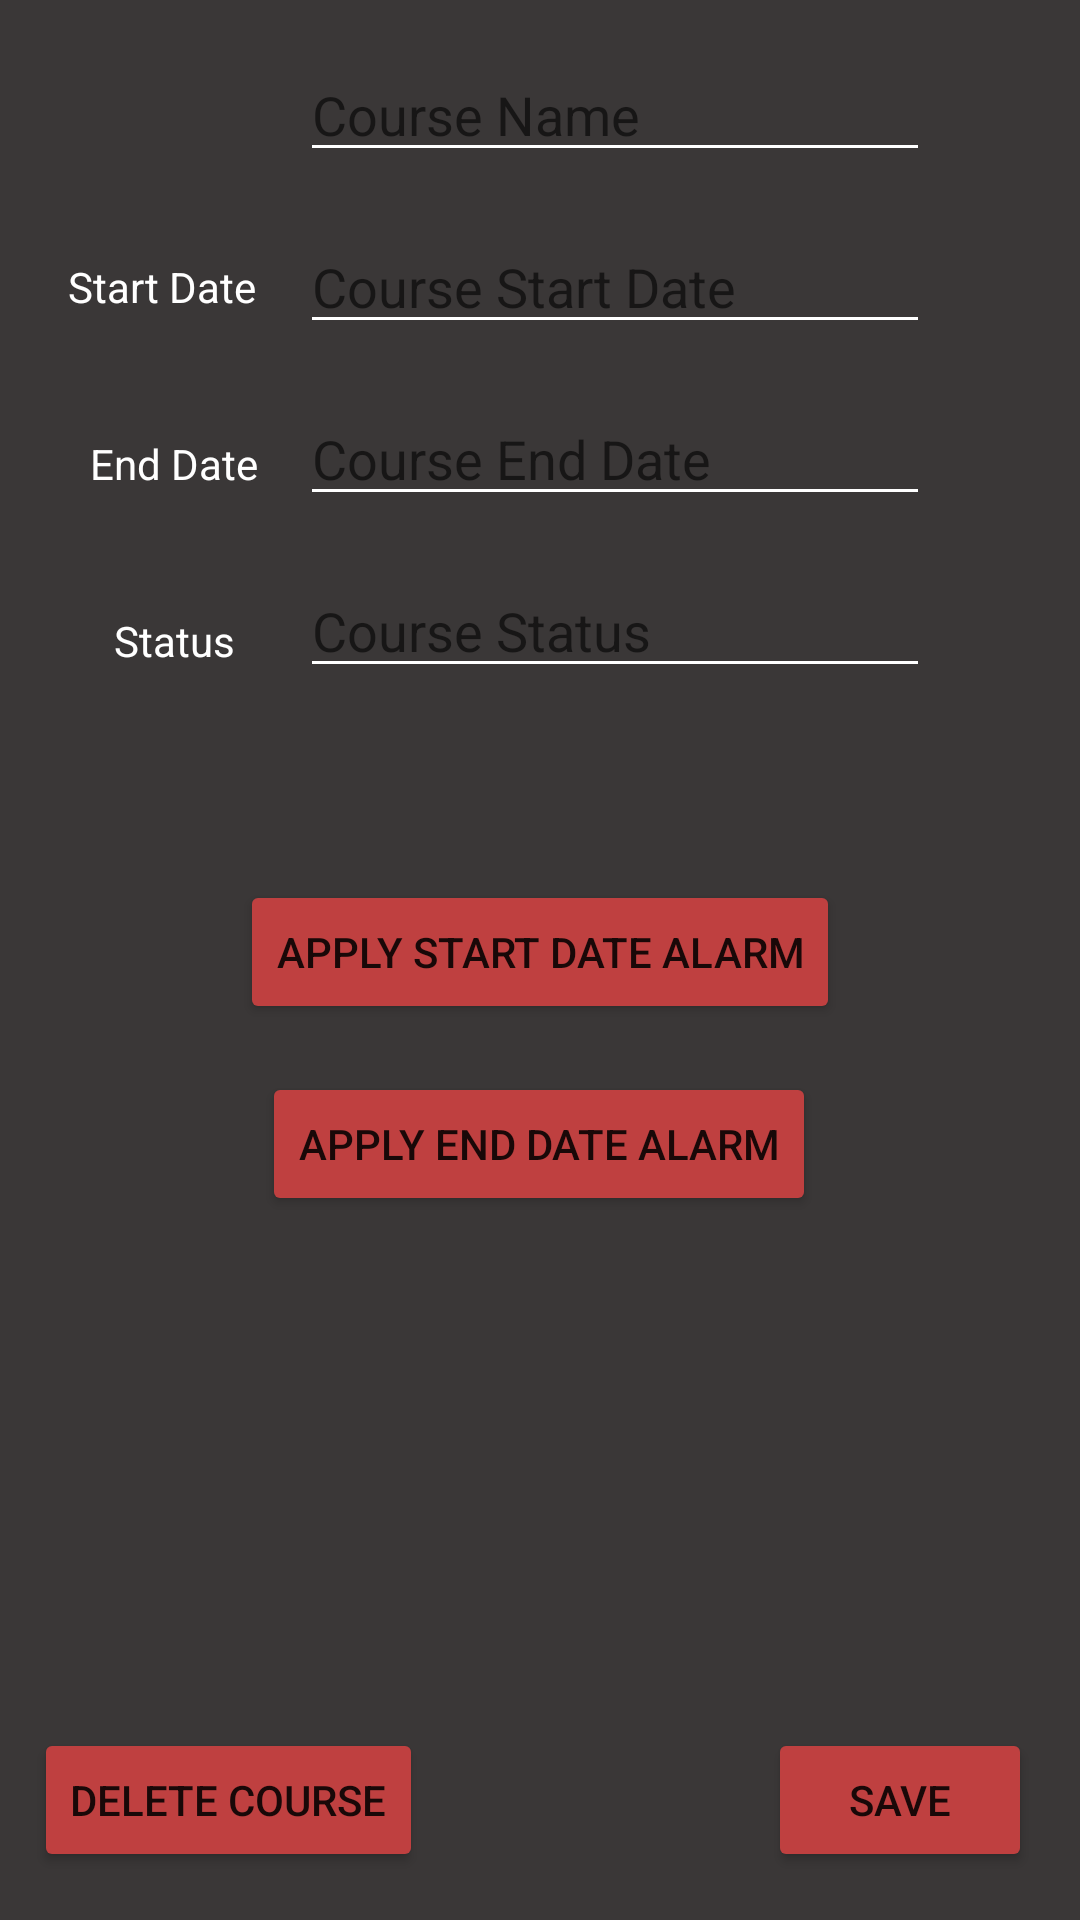

Produce the Android XML layout that renders to this screen, including the resource entries it uses.
<!-- AndroidManifest.xml: application theme Theme.BE_School_App -->
<!-- res/layout/activity_edit_course.xml -->
<?xml version="1.0" encoding="utf-8"?>
<androidx.constraintlayout.widget.ConstraintLayout xmlns:android="http://schemas.android.com/apk/res/android"
    xmlns:app="http://schemas.android.com/apk/res-auto"
    xmlns:tools="http://schemas.android.com/tools"
    android:id="@+id/editCourseConstraintLayout"
    android:layout_width="match_parent"
    android:layout_height="match_parent"
    android:background="#E6252222"
    android:padding="@dimen/box_inset_layout_padding"
    tools:context=".EditCourseActivity"
    tools:deviceIds="wear">

    <EditText
        android:id="@+id/txtCourseTitle"
        android:layout_width="wrap_content"
        android:layout_height="wrap_content"
        android:layout_marginStart="100dp"
        android:layout_marginTop="16dp"
        android:layout_marginEnd="101dp"
        android:backgroundTint="#FFFFFF"
        android:ems="10"
        android:hint="@string/course_name"
        android:importantForAutofill="no"
        android:inputType="textPersonName"
        android:textColor="#FFFFFF"
        app:layout_constraintEnd_toEndOf="parent"
        app:layout_constraintHorizontal_bias="0.0"
        app:layout_constraintStart_toStartOf="parent"
        app:layout_constraintTop_toTopOf="parent" />

    <EditText
        android:id="@+id/txtCourseEnd"
        android:layout_width="wrap_content"
        android:layout_height="wrap_content"
        android:layout_marginStart="100dp"
        android:layout_marginTop="16dp"
        android:backgroundTint="#FFFFFF"
        android:ems="10"
        android:hint="@string/course_end_date"
        android:importantForAutofill="no"
        android:inputType="date"
        android:textColor="#FFFFFF"
        app:layout_constraintStart_toStartOf="parent"
        app:layout_constraintTop_toBottomOf="@+id/txtCourseStart" />

    <EditText
        android:id="@+id/txtCourseStart"
        android:layout_width="wrap_content"
        android:layout_height="wrap_content"
        android:layout_marginStart="100dp"
        android:layout_marginTop="16dp"
        android:backgroundTint="#FFFFFF"
        android:ems="10"
        android:hint="@string/course_start_date"
        android:importantForAutofill="no"
        android:inputType="date"
        android:textColor="#FFFFFF"
        app:layout_constraintStart_toStartOf="parent"
        app:layout_constraintTop_toBottomOf="@+id/txtCourseTitle" />

    <EditText
        android:id="@+id/txtCourseStatus"
        android:layout_width="wrap_content"
        android:layout_height="wrap_content"
        android:layout_marginStart="100dp"
        android:layout_marginTop="16dp"
        android:backgroundTint="#FFFFFF"
        android:ems="10"
        android:hint="@string/course_statusTV"
        android:importantForAutofill="no"
        android:inputType="textPersonName"
        android:textColor="#FFFFFF"
        app:layout_constraintStart_toStartOf="parent"
        app:layout_constraintTop_toBottomOf="@+id/txtCourseEnd" />

    <TextView
        android:id="@+id/textView19"
        android:layout_width="wrap_content"
        android:layout_height="wrap_content"
        android:layout_marginStart="16dp"
        android:layout_marginTop="40dp"
        android:text="@string/status"
        android:textColor="#FFFFFF"
        app:layout_constraintEnd_toStartOf="@+id/txtCourseStatus"
        app:layout_constraintStart_toStartOf="parent"
        app:layout_constraintTop_toBottomOf="@+id/textView18" />

    <TextView
        android:id="@+id/textView18"
        android:layout_width="wrap_content"
        android:layout_height="wrap_content"
        android:layout_marginStart="16dp"
        android:layout_marginTop="40dp"
        android:text="@string/courseEnd_date"
        android:textColor="#FFFFFF"
        app:layout_constraintEnd_toStartOf="@+id/txtCourseEnd"
        app:layout_constraintStart_toStartOf="parent"
        app:layout_constraintTop_toBottomOf="@+id/textView17" />

    <TextView
        android:id="@+id/textView17"
        android:layout_width="wrap_content"
        android:layout_height="wrap_content"
        android:layout_marginStart="16dp"
        android:layout_marginTop="86dp"
        android:layout_marginEnd="8dp"
        android:text="@string/courseStart_date"
        android:textColor="#FFFFFF"
        app:layout_constraintEnd_toStartOf="@+id/txtCourseStart"
        app:layout_constraintStart_toStartOf="parent"
        app:layout_constraintTop_toTopOf="parent" />

    <Button
        android:id="@+id/btnStartAlarm"
        android:layout_width="wrap_content"
        android:layout_height="wrap_content"
        android:layout_marginStart="79dp"
        android:layout_marginTop="64dp"
        android:layout_marginEnd="79dp"
        android:backgroundTint="#BF4040"
        android:text="@string/apply_start_date_alarm"
        app:layout_constraintEnd_toEndOf="parent"
        app:layout_constraintStart_toStartOf="parent"
        app:layout_constraintTop_toBottomOf="@+id/txtCourseStatus" />

    <Button
        android:id="@+id/btnEndAlarm"
        android:layout_width="wrap_content"
        android:layout_height="wrap_content"
        android:layout_marginStart="88dp"
        android:layout_marginTop="16dp"
        android:layout_marginEnd="89dp"
        android:backgroundTint="#BF4040"
        android:text="@string/apply_end_date_alarm"
        app:layout_constraintEnd_toEndOf="parent"
        app:layout_constraintStart_toStartOf="parent"
        app:layout_constraintTop_toBottomOf="@+id/btnStartAlarm" />

    <Button
        android:id="@+id/btnDelCourse"
        android:layout_width="wrap_content"
        android:layout_height="wrap_content"
        android:layout_marginStart="16dp"
        android:layout_marginEnd="120dp"
        android:layout_marginBottom="16dp"
        android:backgroundTint="#BF4040"
        android:text="@string/delete_course"
        app:layout_constraintBottom_toBottomOf="parent"
        app:layout_constraintEnd_toStartOf="@+id/btnSaveCourse"
        app:layout_constraintStart_toStartOf="parent" />

    <Button
        android:id="@+id/btnSaveCourse"
        android:layout_width="wrap_content"
        android:layout_height="wrap_content"
        android:layout_marginEnd="16dp"
        android:layout_marginBottom="16dp"
        android:backgroundTint="#BF4040"
        android:text="@string/save"
        app:layout_constraintBottom_toBottomOf="parent"
        app:layout_constraintEnd_toEndOf="parent" />
</androidx.constraintlayout.widget.ConstraintLayout>
<!-- resources referenced by this layout -->
<resources>
  <string name="apply_end_date_alarm">Apply End Date Alarm</string>
  <string name="apply_start_date_alarm">Apply Start Date Alarm</string>
  <string name="courseEnd_date">End Date</string>
  <string name="courseStart_date">Start Date</string>
  <string name="course_end_date">Course End Date</string>
  <string name="course_name">Course Name</string>
  <string name="course_start_date">Course Start Date</string>
  <string name="course_statusTV">Course Status</string>
  <string name="delete_course">Delete Course</string>
  <string name="save">Save</string>
  <string name="status">Status</string>
  <style name="Theme.BE_School_App" parent="Theme.MaterialComponents.DayNight.DarkActionBar">
          
          <item name="colorPrimary">@color/purple_500</item>
          <item name="colorPrimaryVariant">@color/purple_700</item>
          <item name="colorOnPrimary">@color/white</item>
          
          <item name="colorSecondary">@color/teal_200</item>
          <item name="colorSecondaryVariant">@color/teal_700</item>
          <item name="colorOnSecondary">@color/black</item>
          
          <item name="android:statusBarColor" tools:targetApi="l">?attr/colorPrimaryVariant</item>
          
      </style>
  <!-- not gathered from this repository: default colours our renderer supplied (Android Studio template values) -->
  <color name="purple_500">#FF6200EE</color>
  <color name="purple_700">#FF3700B3</color>
  <color name="teal_200">#FF03DAC5</color>
  <color name="teal_700">#FF018786</color>
  <color name="black">#FF000000</color>
  <color name="white">#FFFFFFFF</color>
</resources>
